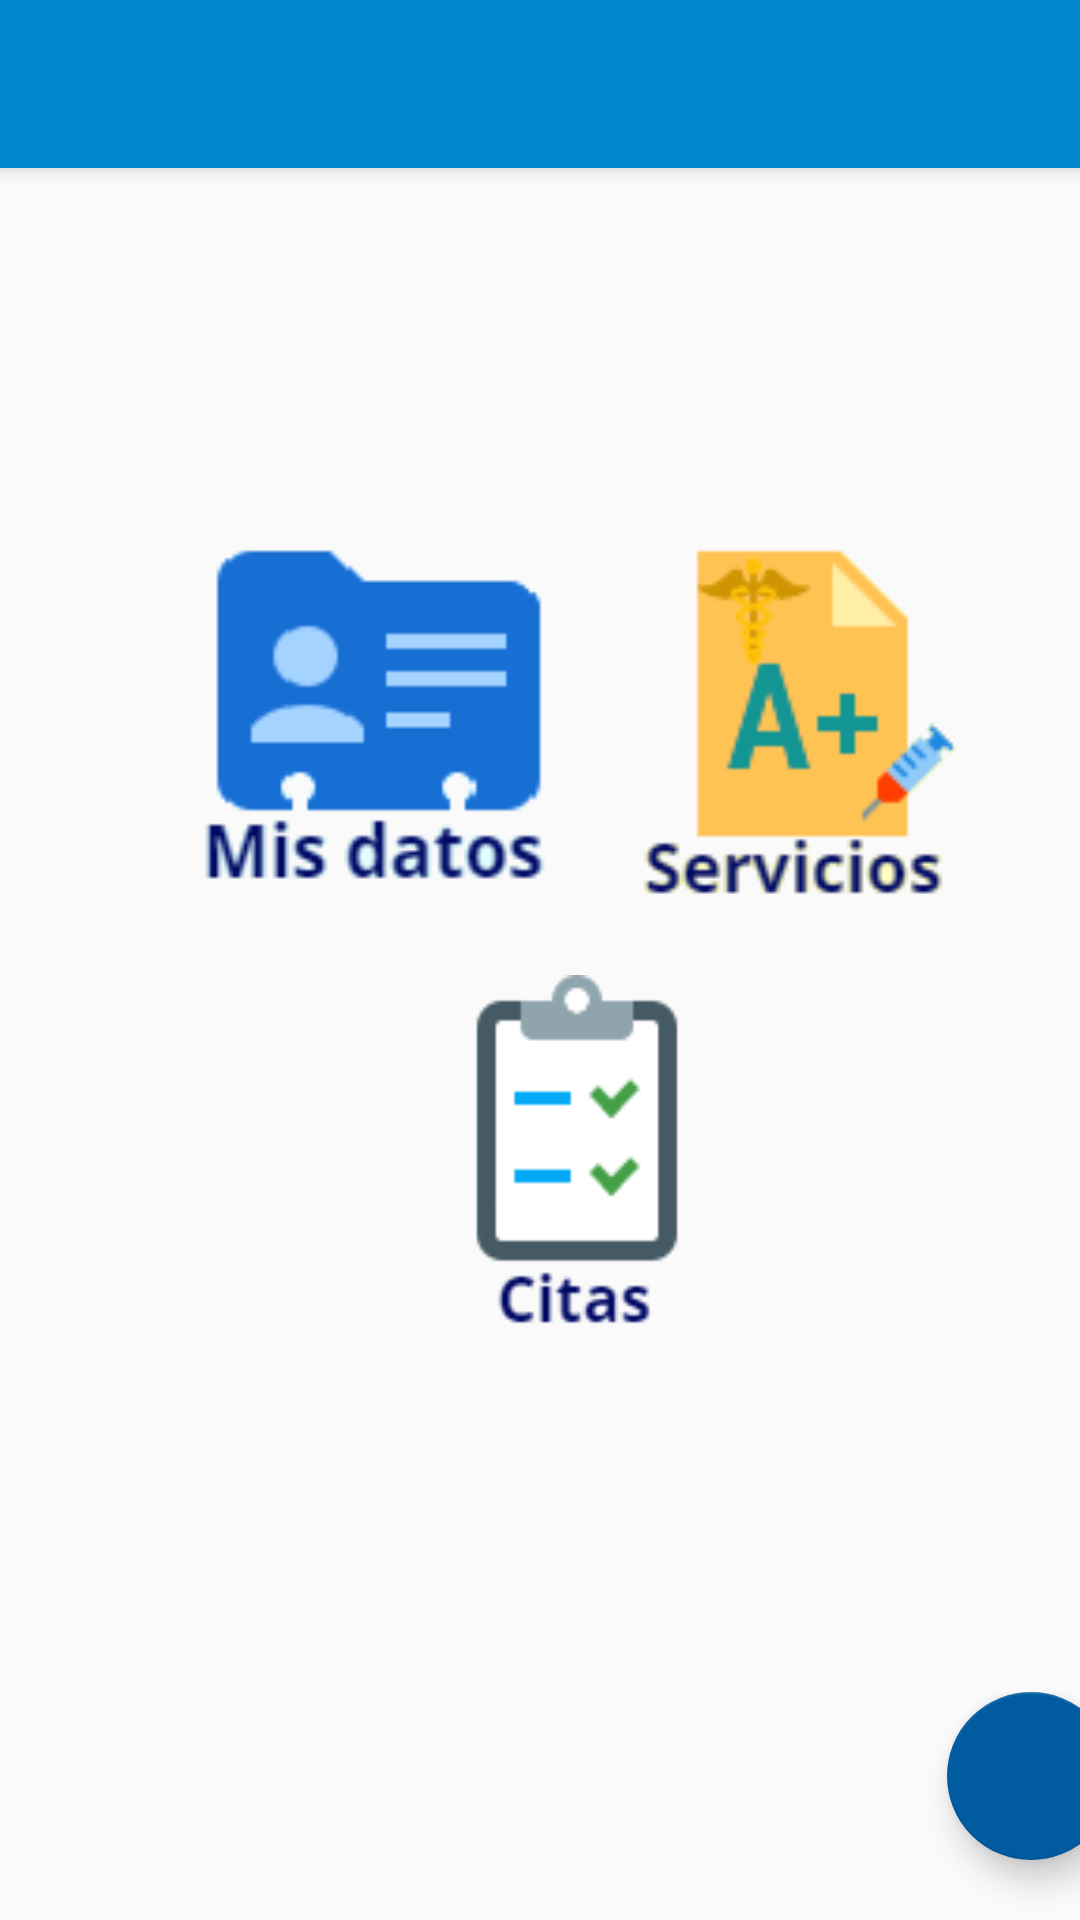

Here is an Android app screen rendered from its layout file. Give the layout XML and the strings, colors and styles it references.
<!-- AndroidManifest.xml: application theme AppTheme -->
<!-- res/layout/menu_principal_activity.xml -->
<?xml version="1.0" encoding="utf-8"?>
<androidx.constraintlayout.widget.ConstraintLayout xmlns:android="http://schemas.android.com/apk/res/android"
    xmlns:app="http://schemas.android.com/apk/res-auto"
    xmlns:tools="http://schemas.android.com/tools"
    android:layout_width="match_parent"
    android:layout_height="match_parent"
    tools:context=".MenuPrincipal">

    <include
        android:id="@+id/custom_toolbar"
        layout="@layout/custom_toolbar"></include>

    <ScrollView
        android:id="@+id/scrollView2"
        android:layout_width="match_parent"
        android:layout_height="0dp"
        app:layout_constraintBottom_toBottomOf="parent"
        app:layout_constraintEnd_toEndOf="parent"
        app:layout_constraintStart_toStartOf="parent"
        app:layout_constraintTop_toBottomOf="@id/custom_toolbar"
        android:fillViewport="true">

        <LinearLayout
            android:layout_width="match_parent"
            android:layout_height="wrap_content"
            android:layout_gravity="fill_vertical"
            android:layout_marginLeft="15dp"
            android:layout_marginRight="15dp"
            android:orientation="vertical"
            android:paddingTop="20dp">

            <LinearLayout
                android:layout_width="match_parent"
                android:layout_height="wrap_content"
                android:layout_marginBottom="25dp"
                android:layout_weight="1"
                android:gravity="bottom|center_horizontal"
                android:orientation="horizontal">

                <Button
                    android:id="@+id/btnMisdatos"
                    android:layout_width="wrap_content"
                    android:layout_height="wrap_content"
                    android:layout_marginRight="10dp"
                    android:background="@drawable/btnmisdatos"
                    android:minWidth="120dp"
                    android:minHeight="120dp"
                    android:textAlignment="center" />

                <Button
                    android:id="@+id/btnServicios"
                    android:layout_width="wrap_content"
                    android:layout_height="wrap_content"
                    android:layout_marginLeft="10dp"
                    android:background="@drawable/btnservicios"
                    android:minWidth="120dp"
                    android:minHeight="120dp" />
            </LinearLayout>

            <LinearLayout
                android:layout_width="match_parent"
                android:layout_height="wrap_content"
                android:layout_weight="1"
                android:gravity="center_horizontal|top"
                android:orientation="horizontal">

                <Button
                    android:id="@+id/btnCitas"
                    android:layout_width="wrap_content"
                    android:layout_height="wrap_content"
                    android:layout_marginRight="5dp"
                    android:background="@drawable/btncitas"
                    android:minWidth="100dp"
                    android:minHeight="120dp" />

            </LinearLayout>

            <LinearLayout
                android:layout_width="match_parent"
                android:layout_height="wrap_content"
                android:layout_marginTop="15dp"
                android:layout_weight="0"
                android:gravity="bottom"
                android:orientation="horizontal">

                <Space
                    android:layout_width="wrap_content"
                    android:layout_height="wrap_content"
                    android:layout_weight="1" />

                <com.google.android.material.floatingactionbutton.FloatingActionButton
                    android:id="@+id/floatingActionButton"
                    android:layout_width="wrap_content"
                    android:layout_height="wrap_content"
                    android:layout_marginBottom="20dp"
                    android:layout_weight="0.01"
                    android:clickable="true"
                    android:elevation="10dp"
                    app:backgroundTint="@color/colorPrimaryDark"
                    app:maxImageSize="35dp"
                    app:pressedTranslationZ="15dp"
                    app:srcCompat="@drawable/ic_logout"
                    tools:layout_editor_absoluteY="215dp" />
            </LinearLayout>

        </LinearLayout>
    </ScrollView>

</androidx.constraintlayout.widget.ConstraintLayout>
<!-- res/layout/custom_toolbar.xml (included above) -->
<?xml version="1.0" encoding="utf-8"?>
<androidx.appcompat.widget.Toolbar xmlns:android="http://schemas.android.com/apk/res/android"
    xmlns:app="http://schemas.android.com/apk/res-auto"
    android:id="@+id/toolbar"
    android:layout_width="match_parent"
    android:layout_height="?attr/actionBarSize"
    android:background="@color/colorPrimary"
    android:elevation="4dp"
    app:titleTextColor="#FFFFFF"></androidx.appcompat.widget.Toolbar>
<!-- resources referenced by this layout -->
<resources>
  <color name="colorPrimary">#0288d1</color>
  <color name="colorPrimaryDark">#005b9f</color>
  <!-- drawable btncitas (drawable-anydpi-v24) -->
  <?xml version="1.0" encoding="utf-8"?>
  <selector xmlns:android="http://schemas.android.com/apk/res/android">
      <item android:state_focused="false" android:state_pressed="false" android:drawable="@drawable/icon_citas"></item>
      <item android:state_focused="true" android:state_pressed="true" android:drawable="@drawable/btncitaspressed"></item>
      <item android:state_focused="false" android:state_pressed="true" android:drawable="@drawable/btncitaspressed"></item>
  </selector>
  <!-- drawable btnmisdatos (drawable) -->
  <?xml version="1.0" encoding="utf-8"?>
  <selector xmlns:android="http://schemas.android.com/apk/res/android">
      <item android:state_focused="false" android:state_pressed="false" android:drawable="@drawable/icon_misdatos"></item>
      <item android:state_focused="true" android:state_pressed="true" android:drawable="@drawable/btnmisdatospressed"></item>
      <item android:state_focused="false" android:state_pressed="true" android:drawable="@drawable/btnmisdatospressed"></item>
  </selector>
  <!-- drawable btnservicios (drawable-anydpi-v24) -->
  <?xml version="1.0" encoding="utf-8"?>
  <selector xmlns:android="http://schemas.android.com/apk/res/android">
      <item android:state_focused="false" android:state_pressed="false" android:drawable="@drawable/icon_servicios"></item>
      <item android:state_focused="true" android:state_pressed="true" android:drawable="@drawable/btnserviciospressed"></item>
      <item android:state_focused="false" android:state_pressed="true" android:drawable="@drawable/btnserviciospressed"></item>
  </selector>
  <style name="AppTheme" parent="Theme.AppCompat.Light.NoActionBar">
          
          <item name="colorPrimary">@color/colorPrimary</item>
          <item name="colorPrimaryDark">@color/colorPrimaryDark</item>
          <item name="colorAccent">@color/colorLight</item>
          <item name="android:homeAsUpIndicator">@drawable/ic_back</item>
      </style>
  <!-- drawable icon_citas: png bitmap (drawable, 2042 bytes) -->
  <!-- drawable btncitaspressed (drawable-anydpi-v24) -->
  <?xml version="1.0" encoding="utf-8"?>
  <layer-list xmlns:android="http://schemas.android.com/apk/res/android">
      <item>
          <bitmap android:src="@drawable/icon_citas"></bitmap>
      </item>
      <item>
          <shape xmlns:android="http://schemas.android.com/apk/res/android">
              <gradient android:angle="90" android:startColor="@color/cardview_shadow_start_color" android:centerColor="@color/cardview_shadow_end_color"></gradient>
          </shape>
      </item>
  </layer-list>
  <!-- drawable icon_misdatos: png bitmap (drawable, 2443 bytes) -->
  <!-- drawable btnmisdatospressed (drawable) -->
  <?xml version="1.0" encoding="utf-8"?>
  <layer-list xmlns:android="http://schemas.android.com/apk/res/android">
      <item>
          <bitmap android:src="@drawable/icon_misdatos"></bitmap>
      </item>
      <item>
          <shape xmlns:android="http://schemas.android.com/apk/res/android">
              <gradient android:angle="90" android:startColor="@color/cardview_shadow_start_color" android:centerColor="@color/cardview_shadow_end_color"></gradient>
          </shape>
      </item>
  </layer-list>
  <!-- drawable icon_servicios: png bitmap (drawable, 4993 bytes) -->
  <!-- drawable btnserviciospressed (drawable-anydpi-v24) -->
  <?xml version="1.0" encoding="utf-8"?>
  <layer-list xmlns:android="http://schemas.android.com/apk/res/android">
      <item>
          <bitmap android:src="@drawable/icon_servicios"></bitmap>
      </item>
      <item>
          <shape xmlns:android="http://schemas.android.com/apk/res/android">
              <gradient android:angle="90" android:startColor="@color/cardview_shadow_start_color" android:centerColor="@color/cardview_shadow_end_color"></gradient>
          </shape>
      </item>
  </layer-list>
  <color name="colorLight">#5eb8ff</color>
</resources>
